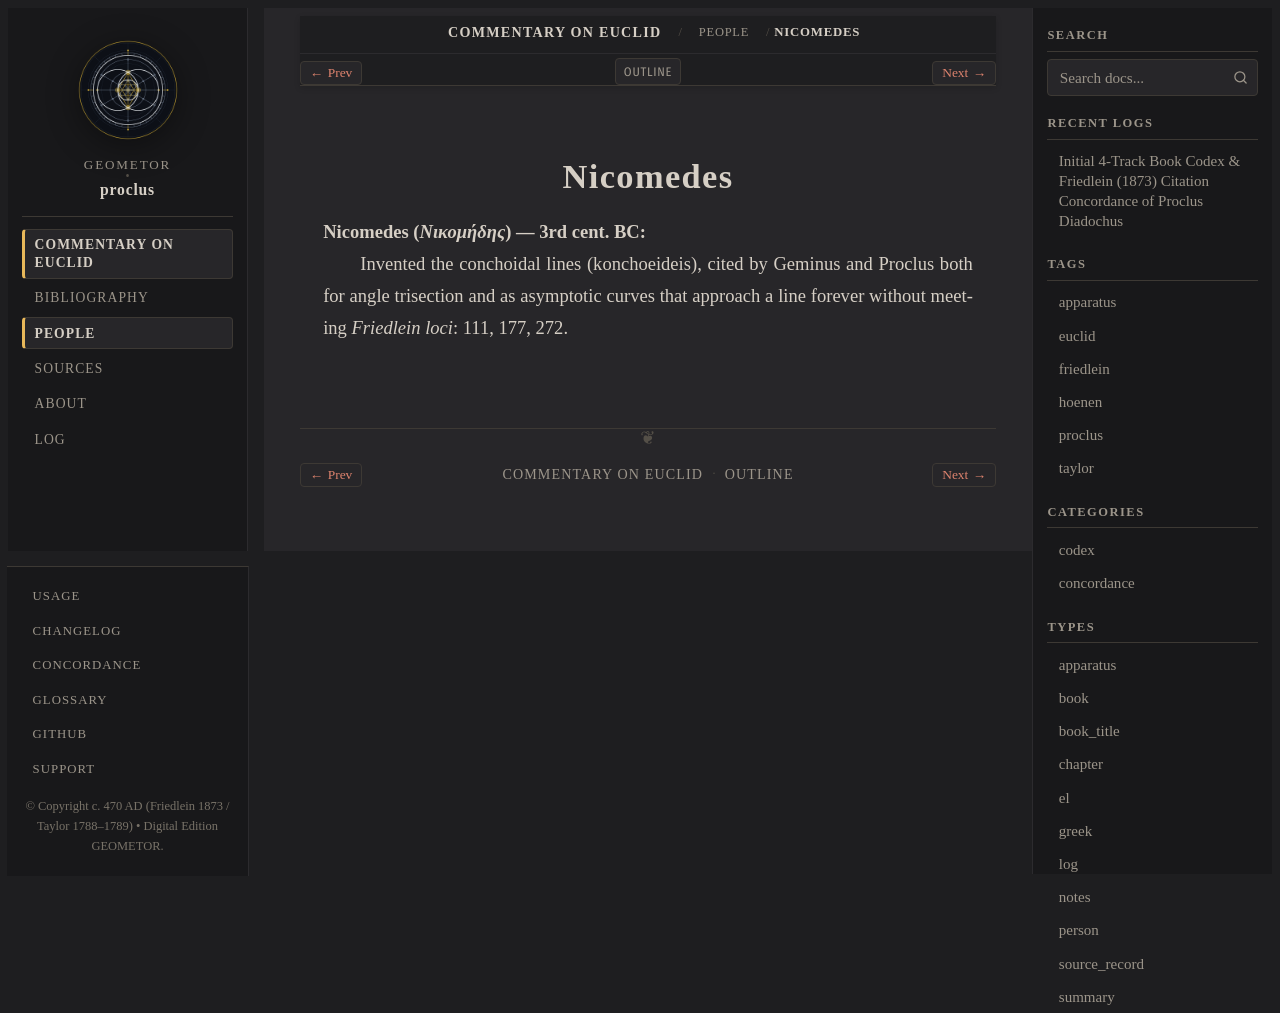

repository: geometor/proclus · page: in_euclidem/people/nicomedes.html · generator: sphinx

:type: person
:layout: book
:lifespan: Νικομήδης
:excerpt: Nicomedes (Νικομήδης) — 3rd cent. BC

.. _person-nicomedes:

Nicomedes
=========

**Nicomedes** (*Νικομήδης*) — 3rd cent. BC
  Invented the conchoidal lines (konchoeideis), cited by Geminus and Proclus both for angle trisection and as asymptotic curves that approach a line forever without meeting
  *Friedlein loci*: 111, 177, 272.
